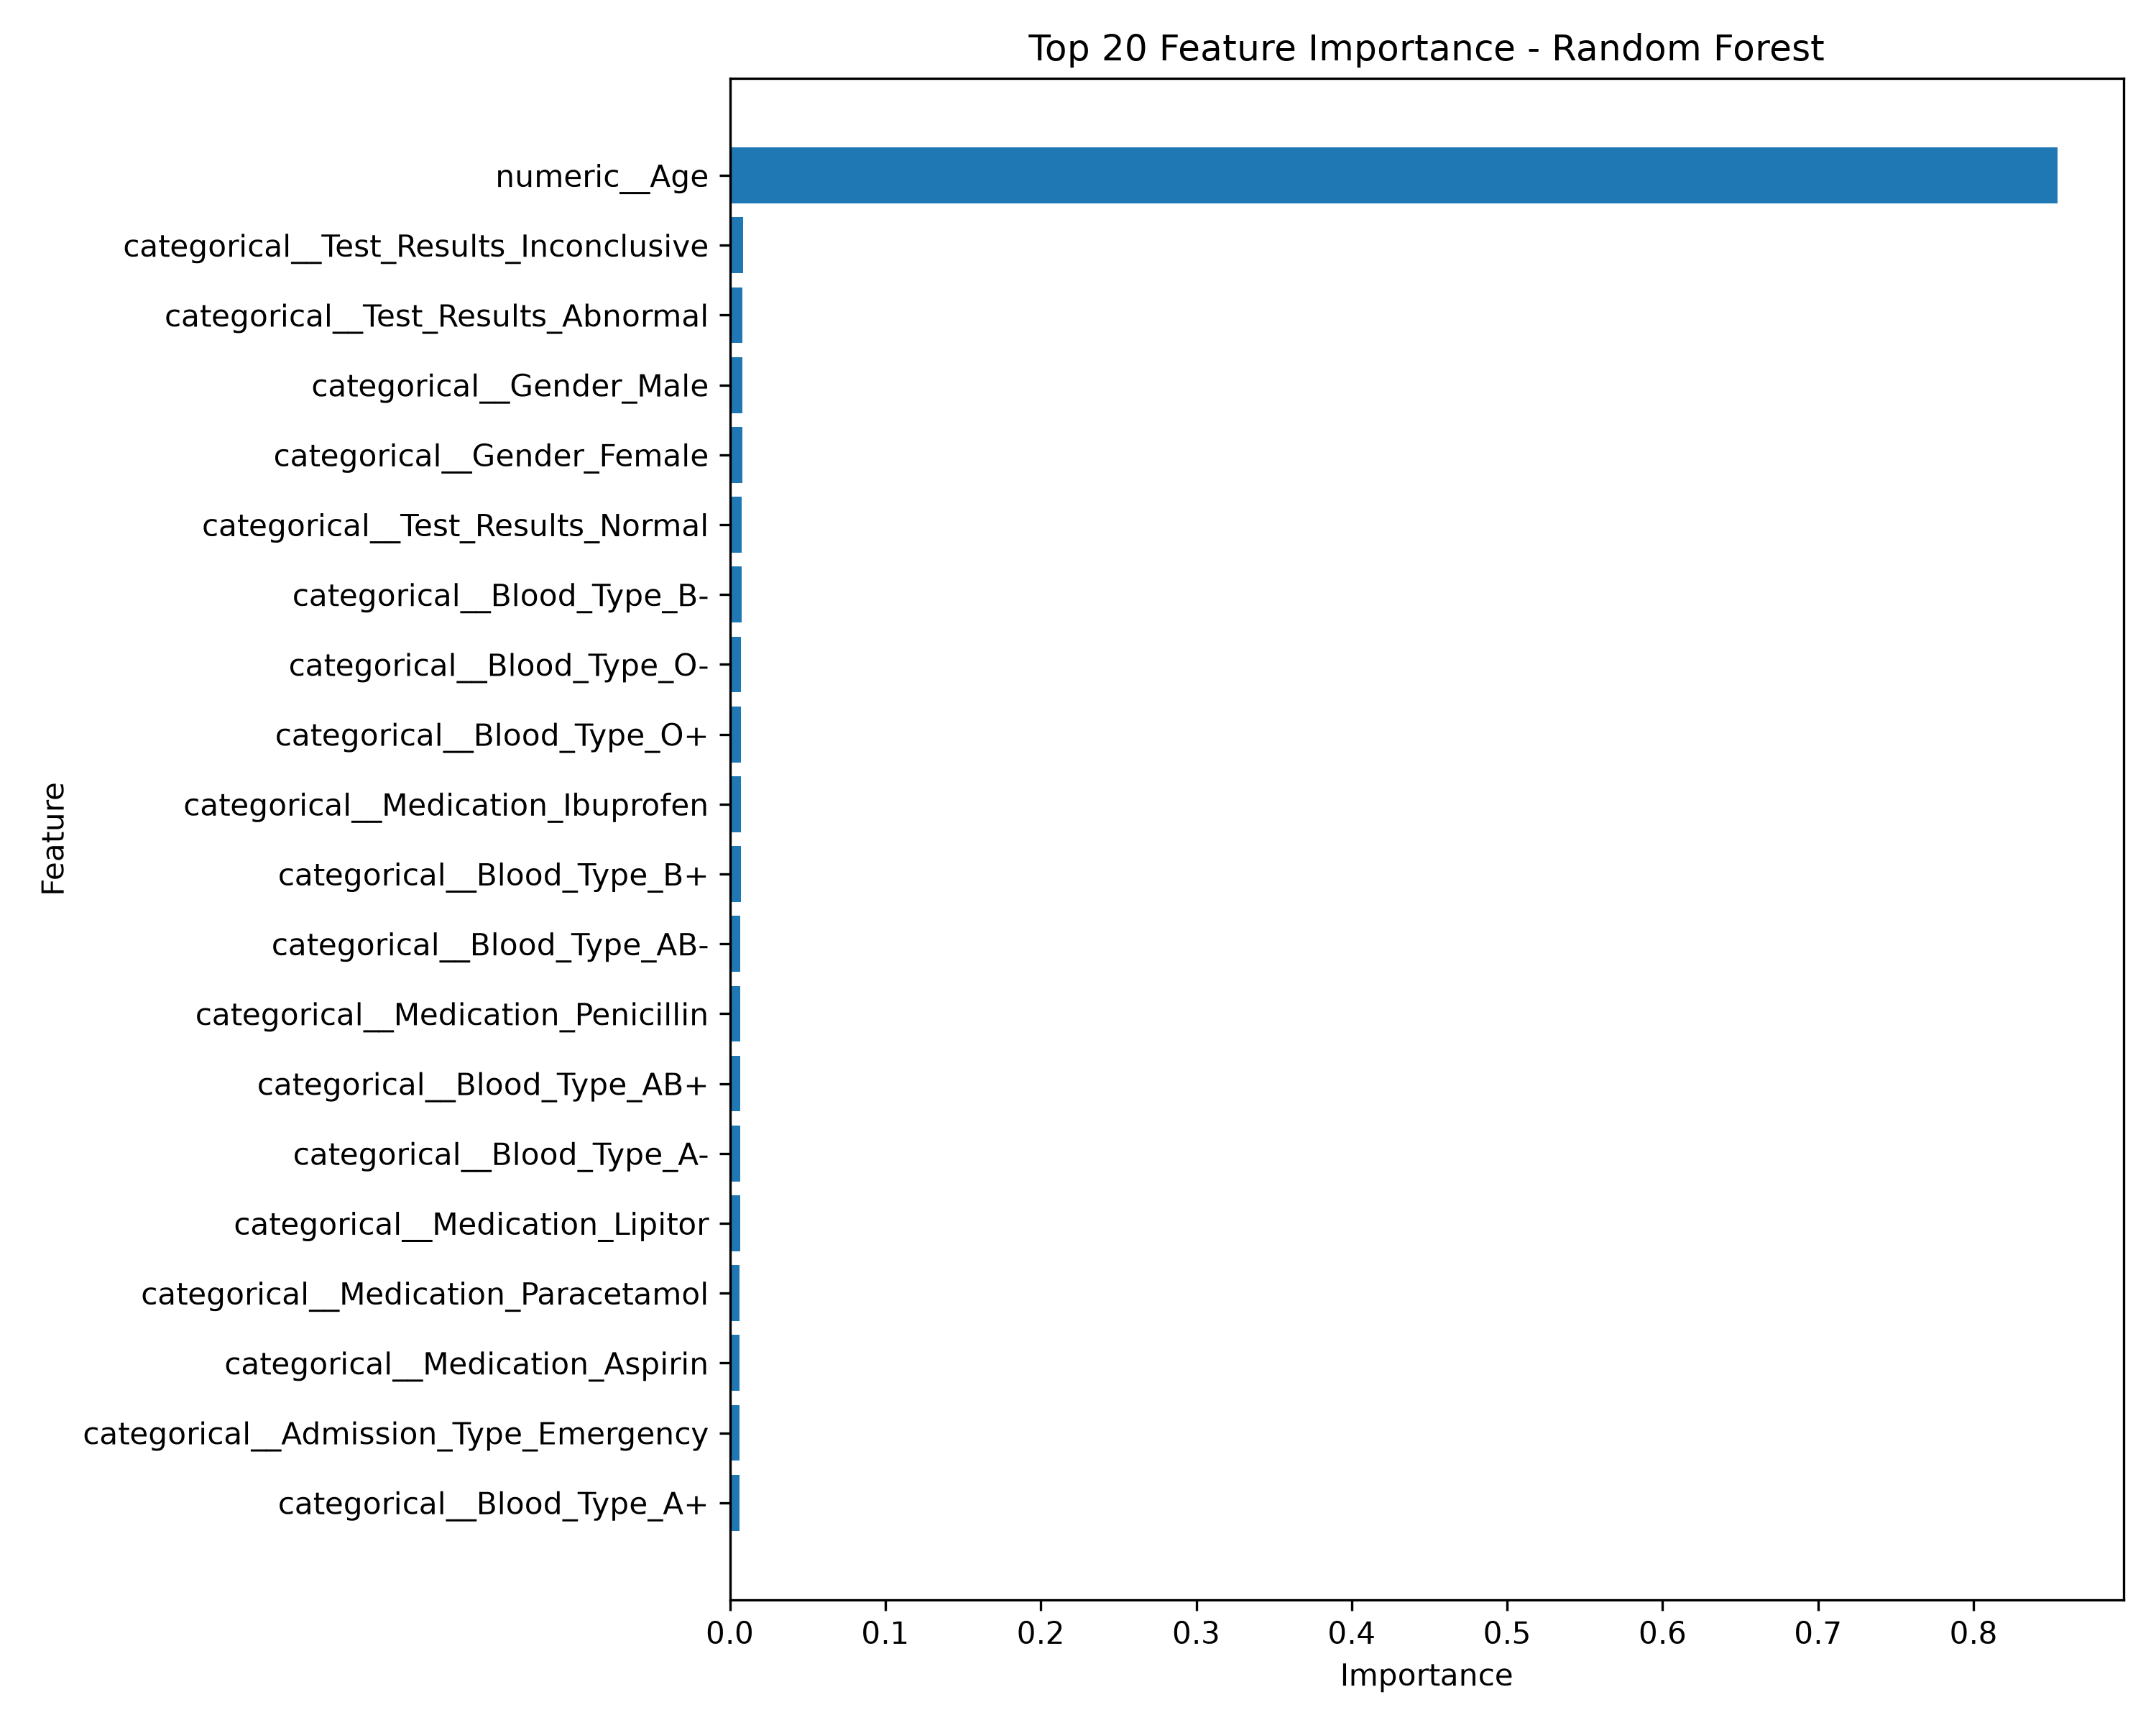

The data file committed next to this chart (first rows):
Feature, Importance
numeric__Age, 0.8539
categorical__Test_Results_Inconclusive, 0.00847
categorical__Test_Results_Abnormal, 0.008175
categorical__Gender_Male, 0.008061
categorical__Gender_Female, 0.008051
categorical__Test_Results_Normal, 0.007739
categorical__Blood_Type_B-, 0.007442
categorical__Blood_Type_O-, 0.00736
categorical__Blood_Type_O+, 0.007194
categorical__Medication_Ibuprofen, 0.007079
categorical__Blood_Type_B+, 0.006959
categorical__Blood_Type_AB-, 0.006861
categorical__Medication_Penicillin, 0.00683
categorical__Blood_Type_AB+, 0.006766
categorical__Blood_Type_A-, 0.006666
categorical__Medication_Lipitor, 0.006466
categorical__Medication_Paracetamol, 0.006397
categorical__Medication_Aspirin, 0.006221
categorical__Admission_Type_Emergency, 0.00622
categorical__Blood_Type_A+, 0.006114
categorical__Admission_Type_Elective, 0.005541
categorical__Admission_Type_Urgent, 0.00553
